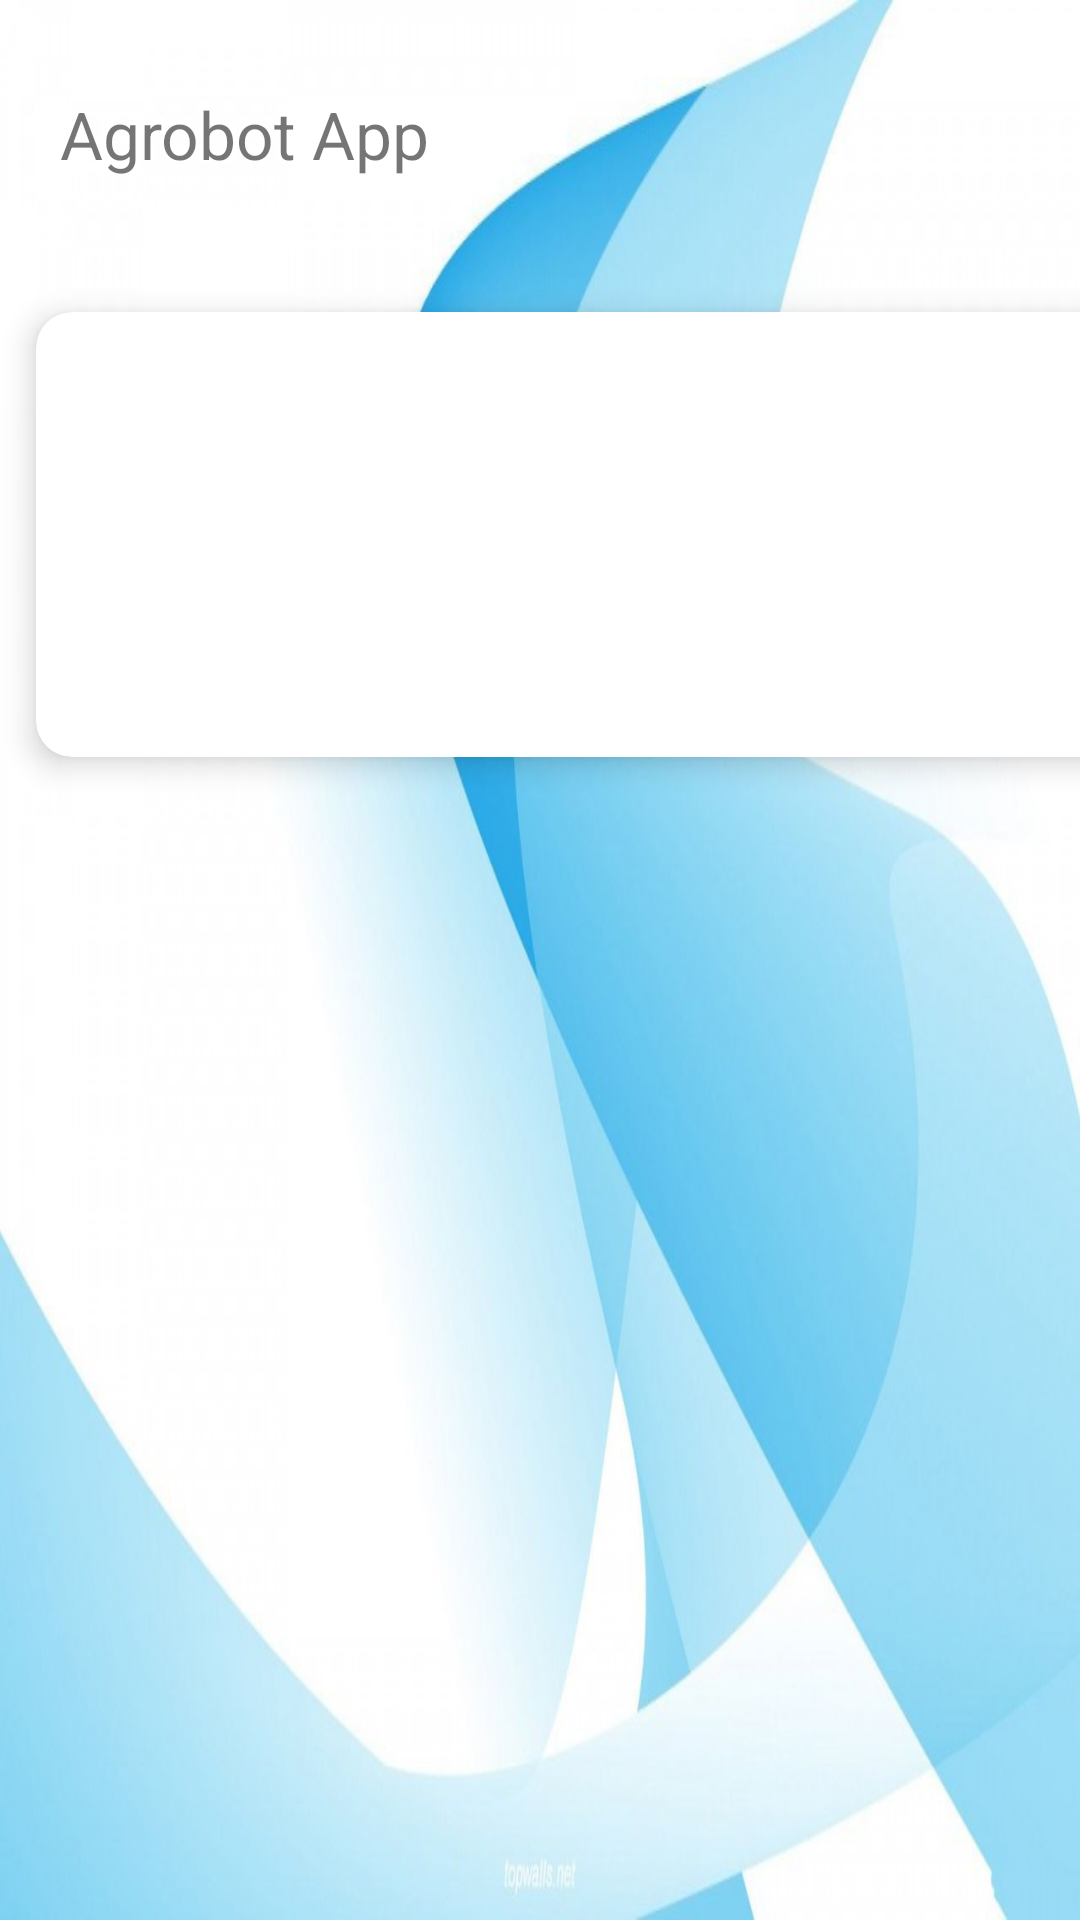

Write the Android layout XML for this screen, with the resource values it uses.
<!-- AndroidManifest.xml: application theme AppTheme -->
<!-- res/layout/fragment_home.xml -->
<?xml version="1.0" encoding="utf-8"?>
<ScrollView
    xmlns:android="http://schemas.android.com/apk/res/android"
    xmlns:app="http://schemas.android.com/apk/res-auto"
    xmlns:tools="http://schemas.android.com/tools"
    android:layout_width="match_parent"
    android:layout_height="match_parent"
    android:background="@drawable/back"
    tools:context=".fragments.HomeFragment">


    <LinearLayout
        android:orientation="vertical"
        android:layout_width="match_parent"
        android:layout_height="match_parent">

        <RelativeLayout
            android:layout_marginTop="30sp"
            android:layout_marginRight="20dp"
            android:layout_marginLeft="20dp"
            android:layout_width="match_parent"
            android:layout_height="wrap_content">

            <TextView
                android:text="@string/app_name"
                android:textSize="22dp"

                android:layout_width="wrap_content"
                android:layout_height="wrap_content"
                />
            <ImageView
                android:layout_alignParentRight="true"
                android:src="@drawable/agrobot"
                android:layout_width="62dp"
                android:layout_height="62dp"
                android:contentDescription="TODO" />
        </RelativeLayout>
        <GridLayout
            android:columnCount="2"
            android:rowCount="3"
            android:columnOrderPreserved="false"
            android:alignmentMode="alignMargins"
            android:layout_width="match_parent"
            android:layout_height="wrap_content">

            <android.support.v7.widget.CardView
                android:layout_width="wrap_content"
                android:layout_height="wrap_content"
                android:layout_columnWeight="1"
                android:layout_rowWeight="1"
                app:cardElevation="6dp"
                app:cardCornerRadius="12dp"
                android:layout_margin="12dp">

                <LinearLayout
                    android:orientation="vertical"
                    android:padding="16dp"
                    android:gravity="center"
                    android:layout_width="match_parent"
                    android:layout_height="match_parent">
                    <ImageView
                        android:src="@drawable/bestprod"
                        android:layout_width="80dp"
                        android:layout_height="80dp" />
                    <TextView
                        android:layout_marginTop="12dp"
                        android:textSize="18sp"
                        android:text="@string/func1"
                        android:layout_width="wrap_content"
                        android:layout_height="wrap_content" />

                </LinearLayout>

            </android.support.v7.widget.CardView>

            <android.support.v7.widget.CardView
                android:layout_width="wrap_content"
                android:layout_height="wrap_content"
                android:layout_columnWeight="1"
                android:layout_rowWeight="1"
                app:cardElevation="6dp"
                app:cardCornerRadius="12dp"
                android:layout_margin="12dp">

                <LinearLayout
                    android:orientation="vertical"
                    android:padding="16dp"
                    android:gravity="center"
                    android:layout_width="match_parent"
                    android:layout_height="match_parent">
                    <ImageView
                        android:src="@drawable/bestprod"
                        android:layout_width="80dp"
                        android:layout_height="80dp" />
                    <TextView
                        android:layout_marginTop="12dp"
                        android:textSize="18sp"
                        android:text="@string/func1"
                        android:layout_width="wrap_content"
                        android:layout_height="wrap_content" />

                </LinearLayout>

            </android.support.v7.widget.CardView>

        </GridLayout>

    </LinearLayout>


</ScrollView>
<!-- resources referenced by this layout -->
<resources>
  <!-- drawable back: png bitmap (drawable, 406773 bytes) -->
  <!-- drawable bestprod: png bitmap (drawable, 208002 bytes) -->
  <string name="app_name">Agrobot App</string>
  <string name="func1">Row wise sowing</string>
  <style name="AppTheme" parent="Base.Theme.AppCompat.Light.DarkActionBar">
          
          <item name="colorPrimary">@color/colorPrimary</item>
          <item name="colorPrimaryDark">@color/colorPrimaryDark</item>
          <item name="colorAccent">@color/colorAccent</item>
  
          <item name="windowActionBar">false</item>
          <item name="windowNoTitle">true</item>
  
      </style>
  <color name="colorPrimary">#8b8682</color>
  <color name="colorPrimaryDark">#DF6635</color>
  <color name="colorAccent">#D81B60</color>
</resources>
